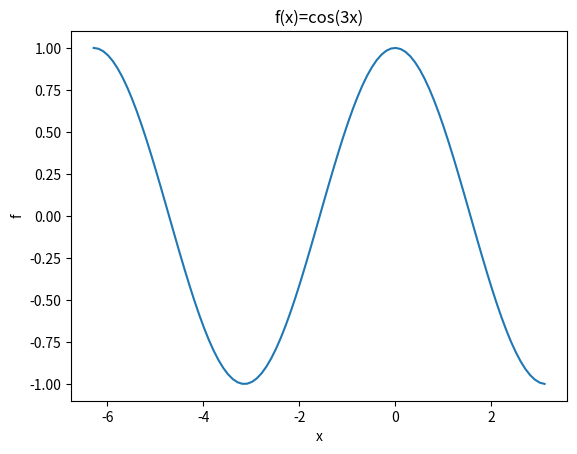

This chart was generated by the following Python code:
## APM120 HW-00
import numpy as np
from numpy import linalg
import scipy as scipy
import matplotlib.pyplot as plt
import matplotlib
from math import pi

## Plot $f(x)=\cos(3x)$ vs $x$ for $x=(-2\pi,\pi)$:
x=np.arange(-2*pi,pi,0.1);
f=np.cos(x);
plt.figure(1);plt.clf();
plt.plot(x,f)
# always label axes and provide titles:
plt.xlabel('x')
plt.ylabel('f')
plt.title('f(x)=cos(3x)')
plt.show();

## Solve a linear equations $Ax=b$:
A=np.array([[1,2,4],[-2,3,0],[-5,3,6]]);
b=np.array([3, 4, 1]);
print('determinant of A:')
print(np.linalg.det(A))
print('solution using matrix inverse is:')
x2=np.linalg.inv(A)@b; print("x2=np.linalg.inv(A)@b="); print(x2)
print('checking that x is a solution; A*x2:')
print(A@x2)
print('b:')
print(b)

## Calculate the eigenvalues and vectors of $A$:
print('eigenvectors/ values of A:\n')
D,V=np.linalg.eig(A); D=np.diag(D);
print("V="); print(V);print("D="); print(D);

# Reminder: MATLAB indexes from 1, Python from 0.
## verify that V_1 is an eigenvector of A
print('A*v1:\n')
print(A@V[:,0]),
print('lambda1*v1:\n')
print(D[0,0]*V[:,0])

## verify that V_2 is an eigenvector of A
print('A*v2:\n')
print(A@V[:,1]),
print('lambda2*v2:\n')
print(D[1,1]*V[:,1])
